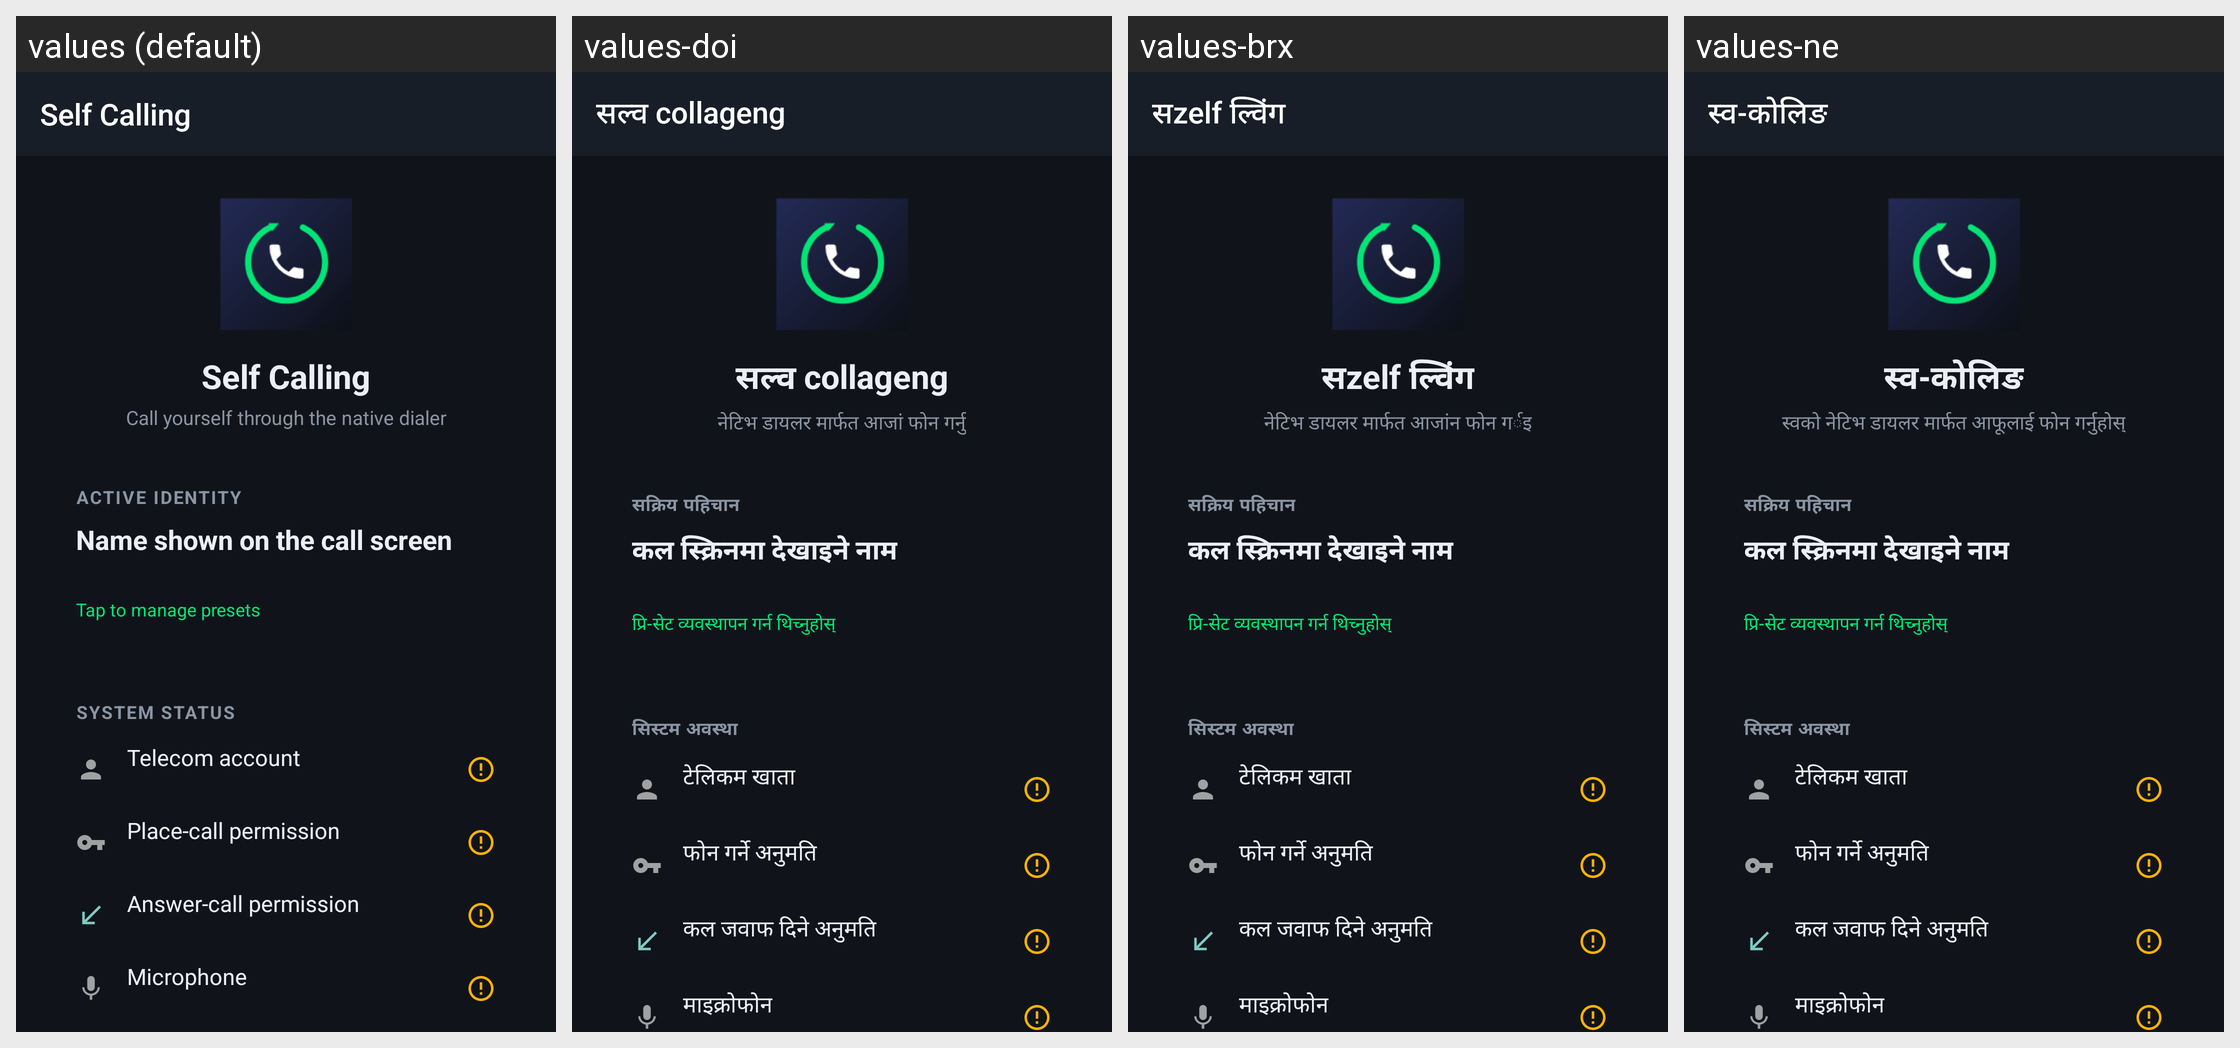

This grid shows one Android layout under several languages. Give, for every string resource on the screen, its name, the default text and each shown locale's text.
Android screen res/layout/activity_main.xml rendered under 4 locales, left to right: values (default), values-doi, values-brx, values-ne. Device: Nexus 5 (rendered at 1080×1920; each locale shown at half size, 540×960, under a caption strip naming it); theme AppTheme.
Other locales in the repository, not shown: values-ar, values-as, values-bn, values-gu, values-hi, values-kn, values-ko, values-kok, values-ks, values-mai, values-ml, values-mni, values-mr, values-or, values-pa, values-sa, values-sat, values-sd, values-ta, values-te, values-ur.
Strings drawn on this screen, with the default value and each locale's value (text and hints the layout hard-codes, and strings that could not be matched under every locale, appear in the picture but are not listed):

app_name
  values: Self Calling
  values-doi: सल्व collageng
  values-brx: सzelf ल्विंग
  values-ne: स्व-कोलिङ

tagline
  values: Call yourself through the native dialer
  values-doi: नेटिभ डायलर मार्फत आजां फोन गर्नु
  values-brx: नेटिभ डायलर मार्फत आजांन फोन गर्इ
  values-ne: स्वको नेटिभ डायलर मार्फत आफूलाई फोन गर्नुहोस्

preset_card_label
  values: ACTIVE IDENTITY
  values-doi: सक्रिय पहिचान
  values-brx: सक्रिय पहिचान
  values-ne: सक्रिय पहिचान

settings_name_label
  values: Name shown on the call screen
  values-doi: कल स्क्रिनमा देखाइने नाम
  values-brx: कल स्क्रिनमा देखाइने नाम
  values-ne: कल स्क्रिनमा देखाइने नाम

preset_hint
  values: Tap to manage presets
  values-doi: प्रि-सेट व्यवस्थापन गर्न थिच्नुहोस्
  values-brx: प्रि-सेट व्यवस्थापन गर्न थिच्नुहोस्
  values-ne: प्रि-सेट व्यवस्थापन गर्न थिच्नुहोस्

status_title
  values: SYSTEM STATUS
  values-doi: सिस्टम अवस्था
  values-brx: सिस्टम अवस्था
  values-ne: सिस्टम अवस्था

status_account
  values: Telecom account
  values-doi: टेलिकम खाता
  values-brx: टेलिकम खाता
  values-ne: टेलिकम खाता

status_call
  values: Place-call permission
  values-doi: फोन गर्ने अनुमति
  values-brx: फोन गर्ने अनुमति
  values-ne: फोन गर्ने अनुमति

status_answer
  values: Answer-call permission
  values-doi: कल जवाफ दिने अनुमति
  values-brx: कल जवाफ दिने अनुमति
  values-ne: कल जवाफ दिने अनुमति

status_mic
  values: Microphone
  values-doi: माइक्रोफोन
  values-brx: माइक्रोफोन
  values-ne: माइक्रोफोन
